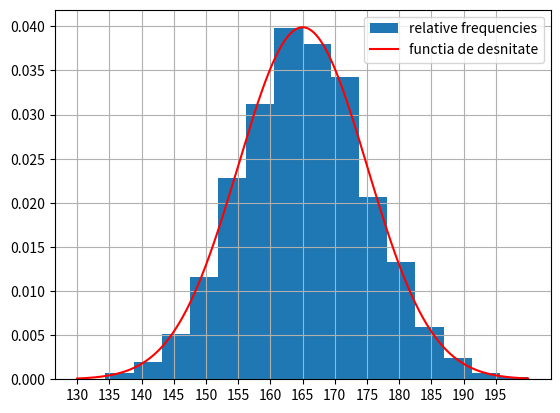

Here is the Python script that generated this plot:
from scipy.stats import norm
from numpy import mean, std, linspace
from matplotlib.pyplot import show, hist, grid, legend, xticks, plot

def first_ex(nr_sim):
    # a)
    data = norm.rvs(loc = 165, scale = 10, size = nr_sim)

    hist(data, bins = 16,  density = True, range = (130, 200), label='relative frequencies')

    x = linspace(130, 200, nr_sim)
    plot(x, norm.pdf(x, loc = 165, scale = 10), 'r-', label='functia de desnitate')

    xticks(range(130, 200,5))
    legend(loc = 'upper right')
    grid()
    show()

    # b)
    print("Valoarea medie:", mean(data))
    print("Deviatia standard:", std(data))

    print("Proportia de valori in [160, 170]:", sum((160 <= data) & (data <= 170)) / nr_sim)
    print("Valorile exacte:", norm.cdf(170, loc=165, scale=10) - norm.cdf(160, loc=165, scale=10))


first_ex(2000)
